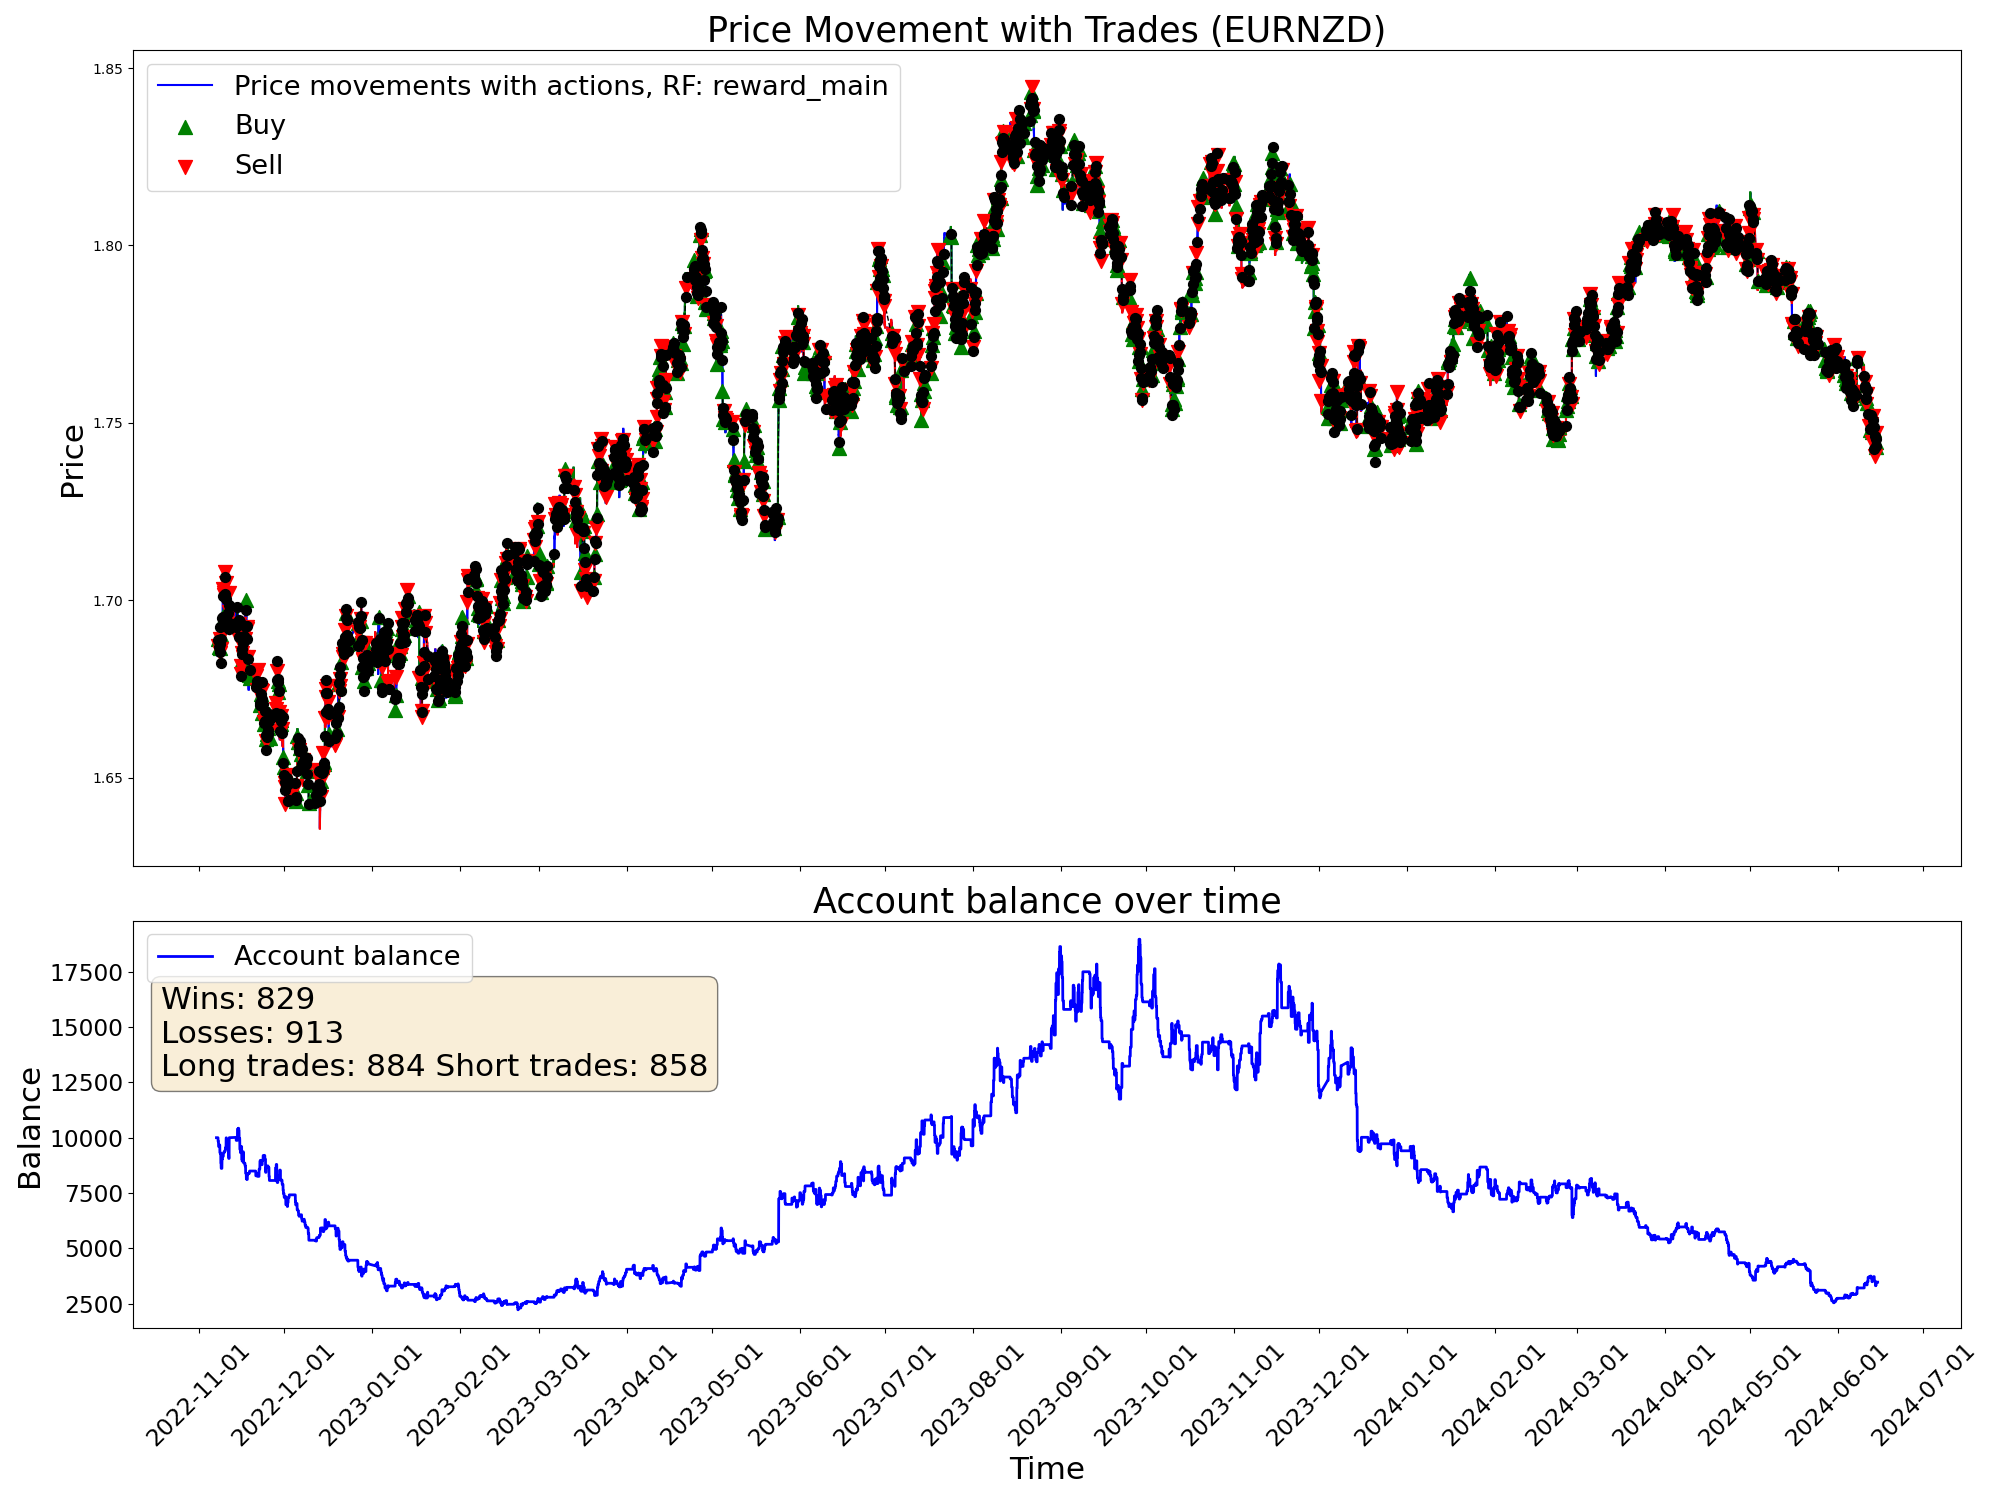

The file beside this chart, header and first rows:
time, open, high, low, close, tick_volume, actDir, actRisk, eReward, eAccBalance, eWins, eLosses, pType, pOpenPrice, pSLPrice, pTPPrice, pProfit
2022-11-07 05:00:00, 1.688, 1.688, 1.685, 1.686, 3129, 0.0, 0.0, 0.0, 10000, 0, 0, 0, 0.0, 0.0, 0.0, 0.0
2022-11-07 06:00:00, 1.686, 1.687, 1.685, 1.686, 2114, 0.0, 0.0, 0.0, 10000, 0, 0, 0, 0.0, 0.0, 0.0, 0.0
2022-11-07 07:00:00, 1.686, 1.687, 1.685, 1.687, 2634, 0.0, 0.0, 0.0, 10000, 0, 0, 0, 0.0, 0.0, 0.0, 0.0
2022-11-07 08:00:00, 1.687, 1.688, 1.686, 1.687, 3000, 0.0, 0.0, 0.0, 10000, 0, 0, 0, 0.0, 0.0, 0.0, 0.0
2022-11-07 09:00:00, 1.687, 1.69, 1.687, 1.689, 4736, 0.0, 0.0, 0.0, 10000, 0, 0, 0, 0.0, 0.0, 0.0, 0.0
2022-11-07 10:00:00, 1.689, 1.69, 1.686, 1.687, 6044, 0.0, 0.0, 0.0, 10000, 0, 0, 0, 0.0, 0.0, 0.0, 0.0
2022-11-07 11:00:00, 1.687, 1.688, 1.684, 1.688, 5290, 0.0, 0.0, 0.0, 10000, 0, 0, 0, 0.0, 0.0, 0.0, 0.0
2022-11-07 12:00:00, 1.688, 1.689, 1.687, 1.688, 4201, 0.0, 0.0, 0.0, 10000, 0, 0, 0, 0.0, 0.0, 0.0, 0.0
2022-11-07 13:00:00, 1.688, 1.688, 1.686, 1.686, 3269, 0.0, 0.0, 0.0, 10000, 0, 0, 0, 0.0, 0.0, 0.0, 0.0
2022-11-07 14:00:00, 1.686, 1.687, 1.685, 1.685, 4217, 0.0, 0.0, 0.0, 10000, 0, 0, 0, 0.0, 0.0, 0.0, 0.0
2022-11-07 15:00:00, 1.686, 1.686, 1.682, 1.684, 5926, 0.0, 0.0, 0.0, 10000, 0, 0, 0, 0.0, 0.0, 0.0, 0.0
2022-11-07 16:00:00, 1.684, 1.688, 1.682, 1.687, 7078, -0.4331, -0.4331, 0.0, 10000, 0, 0, 0, 1.687, 1.685, 0.0, 0.0
2022-11-07 17:00:00, 1.687, 1.689, 1.686, 1.687, 6911, -0.729, -0.729, 0.0, 10000, 0, 0, 2, 1.687, 1.689, 0.0, 0.0
2022-11-07 18:00:00, 1.687, 1.689, 1.687, 1.689, 5206, -1.0, -1.0, 0.0, 10000, 0, 0, 2, 1.687, 1.689, 0.0, 0.0
2022-11-07 19:00:00, 1.689, 1.691, 1.688, 1.69, 3936, 0.7292, 0.7292, 0.0, 9830, 0, 1, 0, 0.0, 0.0, 0.0, -170
2022-11-07 20:00:00, 1.69, 1.691, 1.689, 1.69, 3084, 0.1106, 0.1106, 0.0, 9830, 0, 1, 0, 1.687, 1.684, 0.0, 0.0
2022-11-07 21:00:00, 1.69, 1.69, 1.688, 1.689, 2353, 1.0, 1.0, 0.0, 9830, 0, 1, 1, 1.689, 1.688, 0.0, 0.0
2022-11-07 22:00:00, 1.689, 1.689, 1.687, 1.687, 2449, -1.0, -1.0, 0.0, 9830, 0, 1, 1, 1.689, 1.688, 0.0, 0.0
2022-11-07 23:00:00, 1.687, 1.688, 1.686, 1.687, 1037, -1.0, -1.0, 0.0, 9601, 0, 2, 0, 0.0, 0.0, 0.0, -228.6
2022-11-08 00:00:00, 1.687, 1.687, 1.685, 1.687, 600, 0.1014, 0.1014, 0.0, 9601, 0, 2, 0, 0.0, 0.0, 0.0, 0.0
2022-11-08 01:00:00, 1.687, 1.688, 1.686, 1.687, 1925, -0.06822, -0.06822, 0.0, 9601, 0, 2, 0, 1.687, 1.682, 0.0, 0.0
2022-11-08 02:00:00, 1.687, 1.687, 1.685, 1.687, 2249, 1.0, 1.0, 0.0, 9601, 0, 2, 1, 1.687, 1.682, 0.0, 0.0
2022-11-08 03:00:00, 1.687, 1.688, 1.685, 1.688, 3867, -0.5298, -0.5298, 0.0, 9601, 0, 2, 1, 1.687, 1.682, 0.0, 0.0
2022-11-08 04:00:00, 1.688, 1.688, 1.684, 1.687, 2475, -0.5017, -0.5017, 0.0, 9601, 0, 2, 1, 1.687, 1.682, 0.0, 0.0
2022-11-08 05:00:00, 1.687, 1.688, 1.686, 1.687, 2090, -0.07307, -0.07307, 0.0, 9601, 0, 2, 1, 1.687, 1.682, 0.0, 0.0
2022-11-08 06:00:00, 1.687, 1.688, 1.686, 1.688, 1502, -0.1914, -0.1914, 0.0, 9601, 0, 2, 1, 1.687, 1.682, 0.0, 0.0
2022-11-08 07:00:00, 1.688, 1.691, 1.688, 1.689, 2727, -1.0, -1.0, 0.0, 9675, 1, 2, 0, 0.0, 0.0, 0.0, 73.14
2022-11-08 08:00:00, 1.689, 1.69, 1.688, 1.689, 3165, -1.0, -1.0, 0.0, 9675, 1, 2, 2, 1.689, 1.691, 0.0, 0.0
2022-11-08 09:00:00, 1.689, 1.693, 1.689, 1.693, 4459, -0.9259, -0.9259, 0.0, 9675, 1, 2, 2, 1.689, 1.691, 0.0, 0.0
2022-11-08 10:00:00, 1.692, 1.693, 1.686, 1.687, 5553, -0.7951, -0.7951, 0.0, 9327, 1, 3, 0, 0.0, 0.0, 0.0, -347.6
2022-11-08 11:00:00, 1.687, 1.689, 1.684, 1.685, 4423, -1.0, -1.0, 0.0, 9327, 1, 3, 2, 1.685, 1.69, 0.0, 0.0
2022-11-08 12:00:00, 1.685, 1.686, 1.684, 1.686, 3629, -1.0, -1.0, 0.0, 9327, 1, 3, 2, 1.685, 1.69, 0.0, 0.0
2022-11-08 13:00:00, 1.686, 1.687, 1.684, 1.686, 3354, 0.1284, 0.1284, 0.0, 9327, 1, 3, 2, 1.685, 1.69, 0.0, 0.0
2022-11-08 14:00:00, 1.686, 1.688, 1.685, 1.686, 4125, 1.0, 1.0, 0.0, 9277, 1, 4, 0, 0.0, 0.0, 0.0, -49.88
2022-11-08 15:00:00, 1.686, 1.687, 1.685, 1.687, 4242, 1.0, 1.0, 0.0, 9277, 1, 4, 1, 1.687, 1.683, 0.0, 0.0
2022-11-08 16:00:00, 1.687, 1.688, 1.684, 1.685, 5141, -0.6941, -0.6941, 0.0, 9277, 1, 4, 1, 1.687, 1.683, 0.0, 0.0
2022-11-08 17:00:00, 1.685, 1.686, 1.681, 1.682, 7673, 0.1194, 0.1194, 0.0, 9277, 1, 4, 1, 1.687, 1.683, 0.0, 0.0
2022-11-08 18:00:00, 1.682, 1.684, 1.681, 1.683, 5218, 0.2823, 0.2823, 0.0, 8870, 1, 5, 0, 0.0, 0.0, 0.0, -407.5
2022-11-08 19:00:00, 1.683, 1.687, 1.683, 1.686, 3335, -1.0, -1.0, 0.0, 8870, 1, 5, 2, 1.686, 1.688, 0.0, 0.0
2022-11-08 20:00:00, 1.686, 1.69, 1.686, 1.689, 4354, -1.0, -1.0, 0.0, 8870, 1, 5, 2, 1.686, 1.688, 0.0, 0.0
2022-11-08 21:00:00, 1.689, 1.692, 1.689, 1.691, 4883, 0.4834, 0.4834, 0.0, 8612, 1, 6, 0, 0.0, 0.0, 0.0, -257.7
2022-11-08 22:00:00, 1.691, 1.691, 1.689, 1.69, 3588, 0.9129, 0.9129, 0.0, 8612, 1, 6, 1, 1.69, 1.686, 0.0, 0.0
2022-11-08 23:00:00, 1.69, 1.691, 1.69, 1.69, 1128, 1.0, 1.0, 0.0, 8612, 1, 6, 1, 1.69, 1.686, 0.0, 0.0
2022-11-09 00:00:00, 1.691, 1.691, 1.69, 1.691, 1554, 0.4098, 0.4098, 0.0, 8612, 1, 6, 1, 1.69, 1.686, 0.0, 0.0
2022-11-09 01:00:00, 1.691, 1.692, 1.689, 1.691, 2638, 0.2076, 0.2076, 0.0, 8612, 1, 6, 1, 1.69, 1.686, 0.0, 0.0
2022-11-09 02:00:00, 1.691, 1.692, 1.69, 1.691, 2983, 0.3603, 0.3603, 0.0, 8612, 1, 6, 1, 1.69, 1.686, 0.0, 0.0
2022-11-09 03:00:00, 1.691, 1.695, 1.691, 1.695, 4180, 0.1035, 0.1035, 0.0, 8612, 1, 6, 1, 1.69, 1.686, 0.0, 0.0
2022-11-09 04:00:00, 1.695, 1.695, 1.691, 1.694, 3509, -0.6453, -0.6453, 0.0, 9035, 2, 6, 0, 0.0, 0.0, 0.0, 422.9
2022-11-09 05:00:00, 1.694, 1.695, 1.692, 1.694, 3803, 1.0, 1.0, 0.0, 9035, 2, 6, 1, 1.694, 1.69, 0.0, 0.0
2022-11-09 06:00:00, 1.694, 1.695, 1.693, 1.694, 3379, 0.0666, 0.0666, 0.0, 9035, 2, 6, 1, 1.694, 1.69, 0.0, 0.0
2022-11-09 07:00:00, 1.694, 1.696, 1.693, 1.696, 3136, 0.001414, 0.001414, 0.0, 9035, 2, 6, 1, 1.694, 1.69, 0.0, 0.0
2022-11-09 08:00:00, 1.696, 1.697, 1.695, 1.695, 4030, 1.0, 1.0, 0.0, 9035, 2, 6, 1, 1.694, 1.69, 0.0, 0.0
2022-11-09 09:00:00, 1.695, 1.696, 1.694, 1.695, 4892, -1.0, -1.0, 0.0, 9155, 3, 6, 0, 0.0, 0.0, 0.0, 120.5
2022-11-09 10:00:00, 1.695, 1.695, 1.692, 1.694, 6282, 0.2171, 0.2171, 0.0, 9155, 3, 6, 0, 1.695, 1.697, 0.0, 0.0
2022-11-09 11:00:00, 1.694, 1.702, 1.693, 1.701, 5791, -0.2419, -0.2419, 0.0, 9155, 3, 6, 0, 1.695, 1.697, 0.0, 0.0
2022-11-09 12:00:00, 1.701, 1.704, 1.7, 1.703, 4922, -0.27, -0.27, 0.0, 9155, 3, 6, 0, 0.0, 0.0, 0.0, 0.0
2022-11-09 13:00:00, 1.703, 1.704, 1.702, 1.703, 4013, -0.6269, -0.6269, 0.0, 9155, 3, 6, 2, 1.703, 1.708, 0.0, 0.0
2022-11-09 14:00:00, 1.703, 1.704, 1.7, 1.702, 4691, -0.3097, -0.3097, 0.0, 9155, 3, 6, 2, 1.703, 1.708, 0.0, 0.0
2022-11-09 15:00:00, 1.702, 1.704, 1.699, 1.701, 5955, -0.1907, -0.1907, 0.0, 9155, 3, 6, 2, 1.703, 1.708, 0.0, 0.0
2022-11-09 16:00:00, 1.701, 1.702, 1.698, 1.698, 6758, 1.0, 1.0, 0.0, 9324, 4, 6, 0, 0.0, 0.0, 0.0, 169.1
... 9,940 more rows
